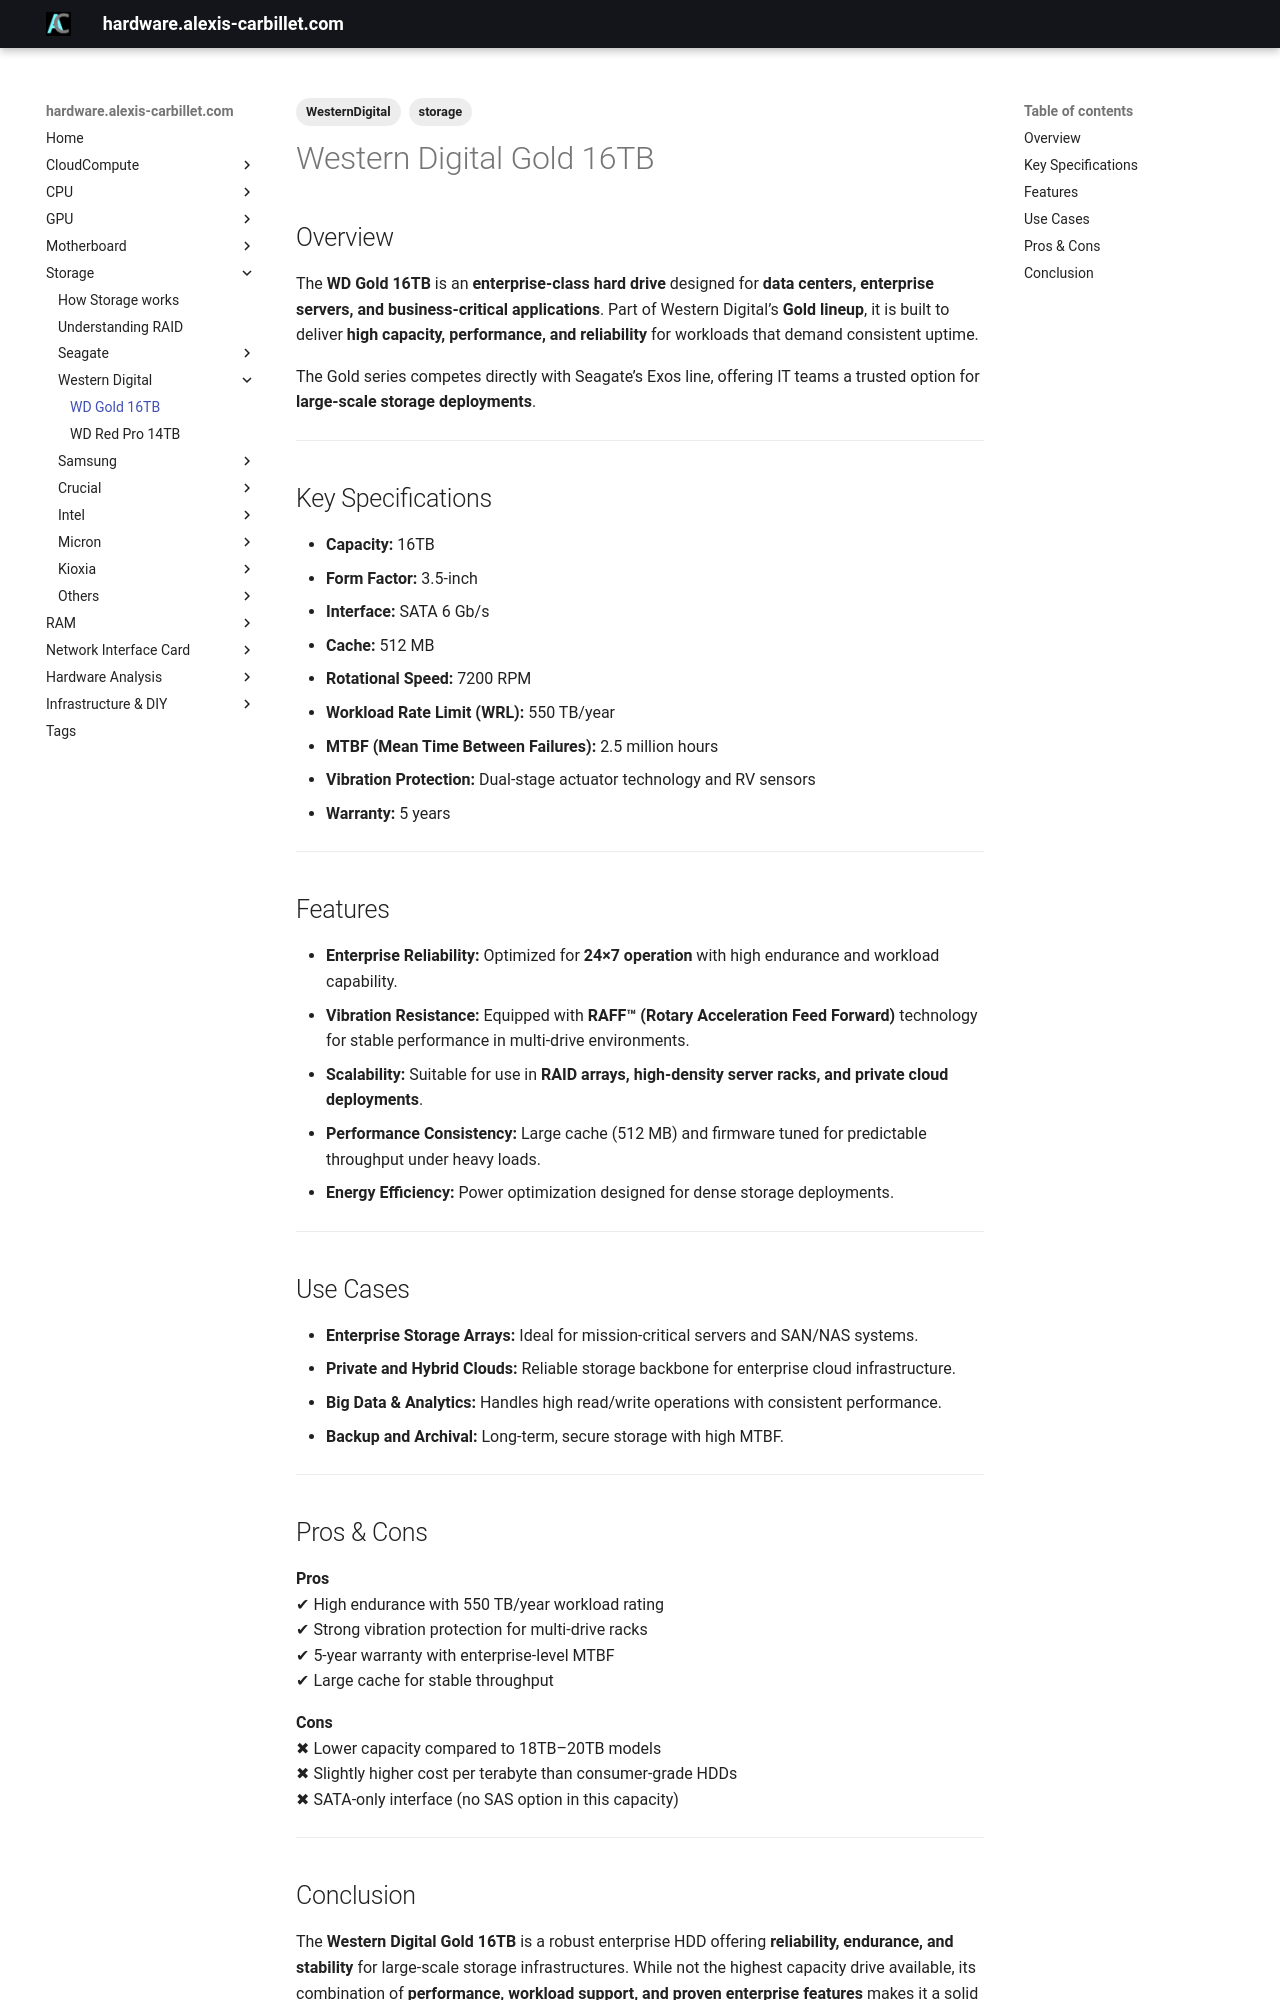

repository: alexiscarbillet/serverhub · page: Storage/WesternDigital/WDGold16TB/index.html · generator: mkdocs

---
tags:
  - storage
  - WesternDigital
---

# Western Digital Gold 16TB

## Overview
The **WD Gold 16TB** is an **enterprise-class hard drive** designed for **data centers, enterprise servers, and business-critical applications**. Part of Western Digital’s **Gold lineup**, it is built to deliver **high capacity, performance, and reliability** for workloads that demand consistent uptime.

The Gold series competes directly with Seagate’s Exos line, offering IT teams a trusted option for **large-scale storage deployments**.

---

## Key Specifications

- **Capacity:** 16TB  
- **Form Factor:** 3.5-inch  
- **Interface:** SATA 6 Gb/s  
- **Cache:** 512 MB  
- **Rotational Speed:** 7200 RPM  
- **Workload Rate Limit (WRL):** 550 TB/year  
- **MTBF (Mean Time Between Failures):** 2.5 million hours  
- **Vibration Protection:** Dual-stage actuator technology and RV sensors  
- **Warranty:** 5 years  

---

## Features

- **Enterprise Reliability:** Optimized for **24×7 operation** with high endurance and workload capability.  
- **Vibration Resistance:** Equipped with **RAFF™ (Rotary Acceleration Feed Forward)** technology for stable performance in multi-drive environments.  
- **Scalability:** Suitable for use in **RAID arrays, high-density server racks, and private cloud deployments**.  
- **Performance Consistency:** Large cache (512 MB) and firmware tuned for predictable throughput under heavy loads.  
- **Energy Efficiency:** Power optimization designed for dense storage deployments.  

---

## Use Cases

- **Enterprise Storage Arrays:** Ideal for mission-critical servers and SAN/NAS systems.  
- **Private and Hybrid Clouds:** Reliable storage backbone for enterprise cloud infrastructure.  
- **Big Data & Analytics:** Handles high read/write operations with consistent performance.  
- **Backup and Archival:** Long-term, secure storage with high MTBF.  

---

## Pros & Cons

**Pros**  
✔ High endurance with 550 TB/year workload rating  
✔ Strong vibration protection for multi-drive racks  
✔ 5-year warranty with enterprise-level MTBF  
✔ Large cache for stable throughput  

**Cons**  
✖ Lower capacity compared to 18TB–20TB models  
✖ Slightly higher cost per terabyte than consumer-grade HDDs  
✖ SATA-only interface (no SAS option in this capacity)  

---
